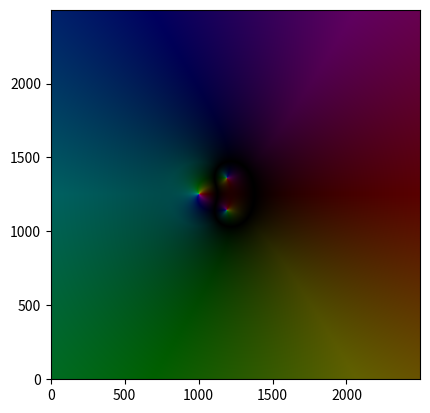

Source code (Python):
import matplotlib.pyplot as plt
import numpy as np
import matplotlib.colors as mcolors
from matplotlib.colors import hsv_to_rgb
class DColor:

    def __init__(self):

        self._samples = 2500

        self._xmin = -10
        self._xmax = 10

        self._ymin = -10
        self._ymax = 10

        self.makeGrid()

    def f(self,x,y):
        z=x+1j*y
        #return np.sin(1/z)
        return z
    def g(self,x, y):
        s = x + 1j*y
        return (s+2)/(s**2 + s + 1)


    def makeGrid(self):
        x = np.linspace(self._xmin, self._xmax, self._samples)
        y = np.linspace(self._ymin, self._ymax, self._samples)
        self.xx, self.yy=np.meshgrid(x,y)
        return self.xx,self.yy

    def makeColorModel(self, zz):
        arg = self.normalize(np.mod(np.angle(zz),-2*np.pi))
        mod = self.normalize(np.abs(np.log(np.abs(zz))))
        return arg, mod

    def normalize(self, arr):
        arrMin = np.min(arr)
        arrMax = np.max(arr)
        arr = np.subtract(arr,arrMin)
        return np.divide(arr, arrMax-arrMin)


d = DColor()
xx,yy = d.makeGrid()
zz=d.g(xx,yy)

arg,mod = d.makeColorModel(zz)
s = np.ones_like(arg)


#print(len(phase), len(s), len(mag))

#print(np.dstack((phase,s,mag)))

rgb = hsv_to_rgb(np.dstack((arg,s,mod)))
fig = plt.figure()
plt.imshow(rgb)
ax = plt.gca().invert_yaxis()
plt.show()
